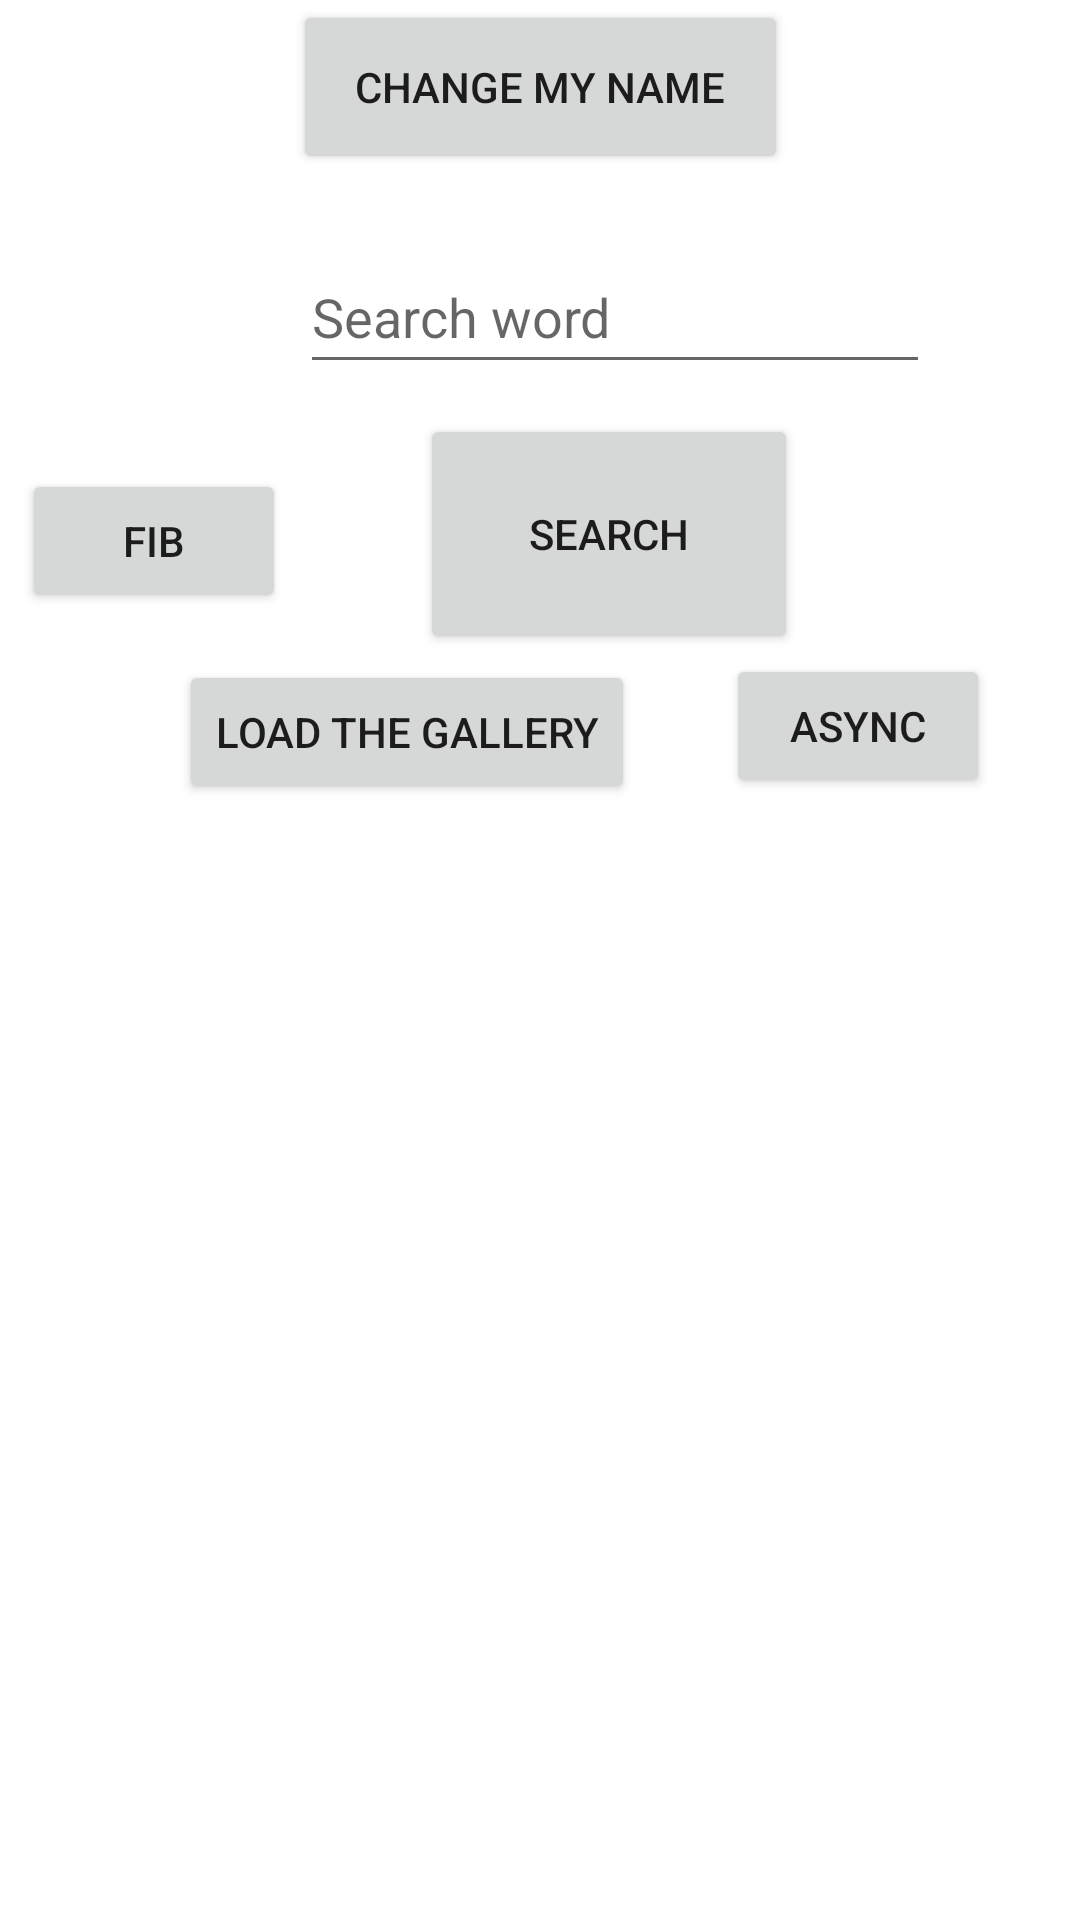

Write the Android layout XML for this screen, with the resource values it uses.
<!-- AndroidManifest.xml: application theme Theme.UnivTest -->
<!-- res/layout/activity_main2.xml -->
<?xml version="1.0" encoding="utf-8"?>
<androidx.constraintlayout.widget.ConstraintLayout xmlns:android="http://schemas.android.com/apk/res/android"
    xmlns:app="http://schemas.android.com/apk/res-auto"
    xmlns:tools="http://schemas.android.com/tools"
    android:id="@+id/ConstrLay"
    android:layout_width="match_parent"
    android:layout_height="match_parent">

    <Button
        android:id="@+id/btn_get_result"
        android:layout_width="165dp"
        android:layout_height="58dp"
        android:text="@string/str_btn_get_result"
        app:layout_constraintBottom_toBottomOf="parent"
        app:layout_constraintEnd_toEndOf="parent"
        app:layout_constraintHorizontal_bias="0.5"
        app:layout_constraintLeft_toLeftOf="parent"
        app:layout_constraintRight_toRightOf="parent"
        app:layout_constraintStart_toStartOf="parent"
        app:layout_constraintTop_toTopOf="parent"
        app:layout_constraintVertical_bias="0.0" />

    <EditText
        android:id="@+id/searchField"
        android:layout_width="wrap_content"
        android:layout_height="wrap_content"
        android:layout_marginStart="100dp"
        android:layout_marginTop="80dp"
        android:layout_marginEnd="101dp"
        android:ems="10"
        android:hint="Search word"
        android:inputType="textPersonName"
        android:minHeight="48dp"
        app:layout_constraintEnd_toEndOf="parent"
        app:layout_constraintHorizontal_bias="0.0"
        app:layout_constraintStart_toStartOf="parent"
        app:layout_constraintTop_toTopOf="@+id/btn_get_result"
        tools:ignore="TextContrastCheck" />

    <Button
        android:id="@+id/buttonActiv2"
        android:layout_width="126dp"
        android:layout_height="80dp"
        android:layout_marginStart="140dp"
        android:layout_marginTop="10dp"
        android:layout_marginBottom="50dp"
        android:onClick="searchWord"
        android:text="Search"
        app:layout_constraintBottom_toTopOf="@+id/rvProducts"
        app:layout_constraintStart_toStartOf="parent"
        app:layout_constraintTop_toBottomOf="@+id/searchField" />

    <androidx.recyclerview.widget.RecyclerView
        android:id="@+id/rvProducts"
        android:layout_width="0dp"
        android:layout_height="0dp"
        android:layout_marginEnd="1dp"
        app:layout_constraintBottom_toBottomOf="parent"
        app:layout_constraintEnd_toEndOf="parent"
        app:layout_constraintStart_toStartOf="parent"
        app:layout_constraintTop_toBottomOf="@+id/buttonActiv2" />

    <Button
        android:id="@+id/buttonGalleryThread"
        android:layout_width="wrap_content"
        android:layout_height="wrap_content"
        android:layout_marginStart="70dp"
        android:layout_marginTop="2dp"
        android:layout_marginEnd="159dp"
        android:text="Load the gallery"
        app:layout_constraintBottom_toTopOf="@+id/rvProducts"
        app:layout_constraintEnd_toEndOf="parent"
        app:layout_constraintStart_toStartOf="parent"
        app:layout_constraintTop_toBottomOf="@+id/buttonActiv2" />

    <Button
        android:id="@+id/btnGalAsync"
        android:layout_width="wrap_content"
        android:layout_height="wrap_content"
        android:layout_marginBottom="2dp"
        android:text="Async"
        app:layout_constraintBottom_toTopOf="@+id/rvProducts"
        app:layout_constraintEnd_toEndOf="parent"
        app:layout_constraintStart_toEndOf="@+id/buttonGalleryThread" />

    <Button
        android:id="@+id/buttonFib"
        android:layout_width="wrap_content"
        android:layout_height="wrap_content"
        android:text="Fib"
        app:layout_constraintBottom_toBottomOf="@+id/buttonGalleryThread"
        app:layout_constraintEnd_toStartOf="@+id/buttonActiv2"
        app:layout_constraintHorizontal_bias="0.14"
        app:layout_constraintStart_toStartOf="parent"
        app:layout_constraintTop_toTopOf="parent"
        app:layout_constraintVertical_bias="0.71000004" />

</androidx.constraintlayout.widget.ConstraintLayout>
<!-- resources referenced by this layout -->
<resources>
  <string name="str_btn_get_result">Change my name</string>
  <style name="Theme.UnivTest" parent="Theme.MaterialComponents.DayNight.DarkActionBar">
          
          <item name="colorPrimary">@color/purple_500</item>
          <item name="colorPrimaryVariant">@color/purple_700</item>
          <item name="colorOnPrimary">@color/white</item>
          
          <item name="colorSecondary">@color/teal_200</item>
          <item name="colorSecondaryVariant">@color/teal_700</item>
          <item name="colorOnSecondary">@color/black</item>
          
          <item name="android:statusBarColor" tools:targetApi="l">?attr/colorPrimaryVariant</item>
          
      </style>
  <!-- not gathered from this repository: default colours our renderer supplied (Android Studio template values) -->
  <color name="purple_500">#FF6200EE</color>
  <color name="purple_700">#FF3700B3</color>
  <color name="teal_200">#FF03DAC5</color>
  <color name="teal_700">#FF018786</color>
  <color name="black">#FF000000</color>
  <color name="white">#FFFFFFFF</color>
</resources>
